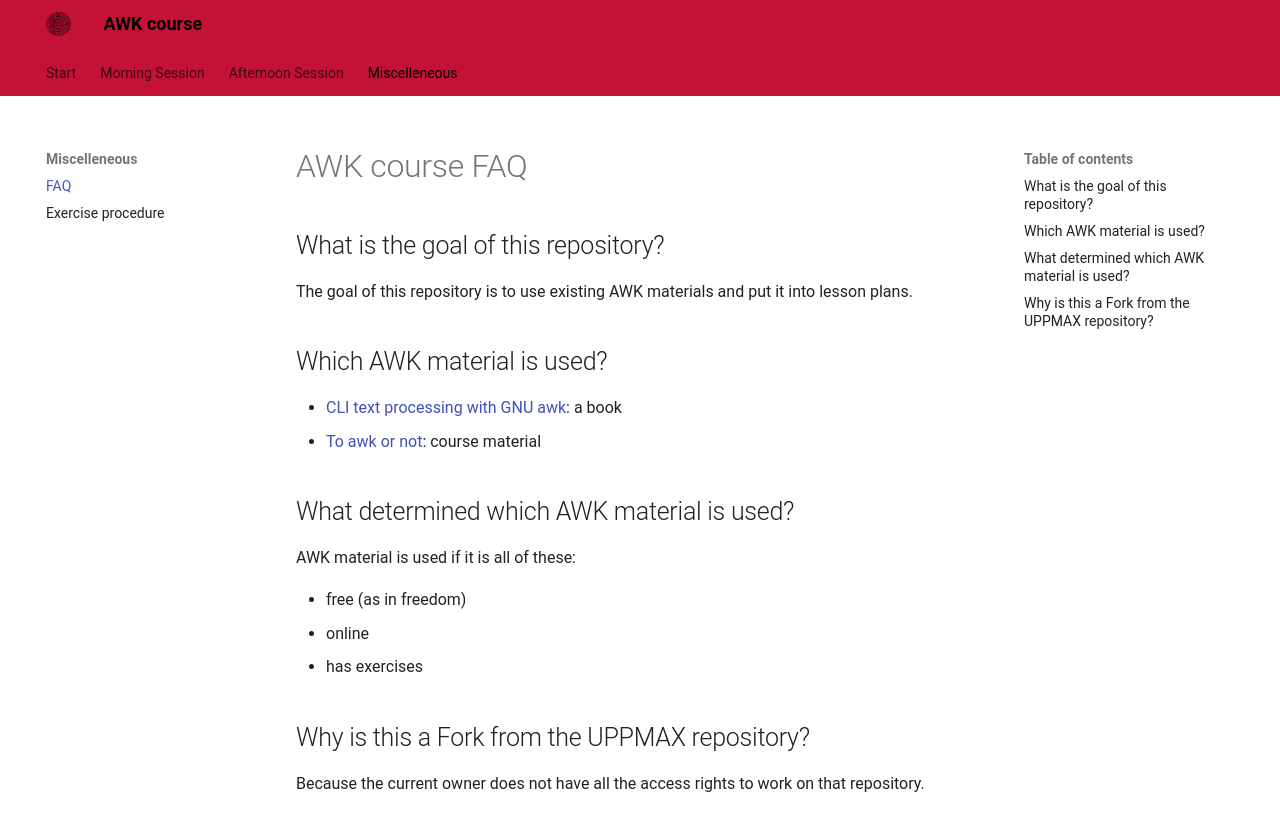

repository: richelbilderbeek/awk_course · page: misc/faq/index.html · generator: mkdocs

# AWK course FAQ

## What is the goal of this repository?

The goal of this repository is to use existing AWK materials
and put it into lesson plans. 

## Which AWK material is used?

 * [CLI text processing with GNU awk](https://learnbyexample.github.io/learn_gnuawk/): a book
 * [To awk or not](https://pmitev.github.io/to-awk-or-not): course material

## What determined which AWK material is used?

AWK material is used if it is all of these:

- free (as in freedom)
- online
- has exercises

## Why is this a Fork from the UPPMAX repository?

Because the current owner does not have all 
the access rights to work on that repository.
